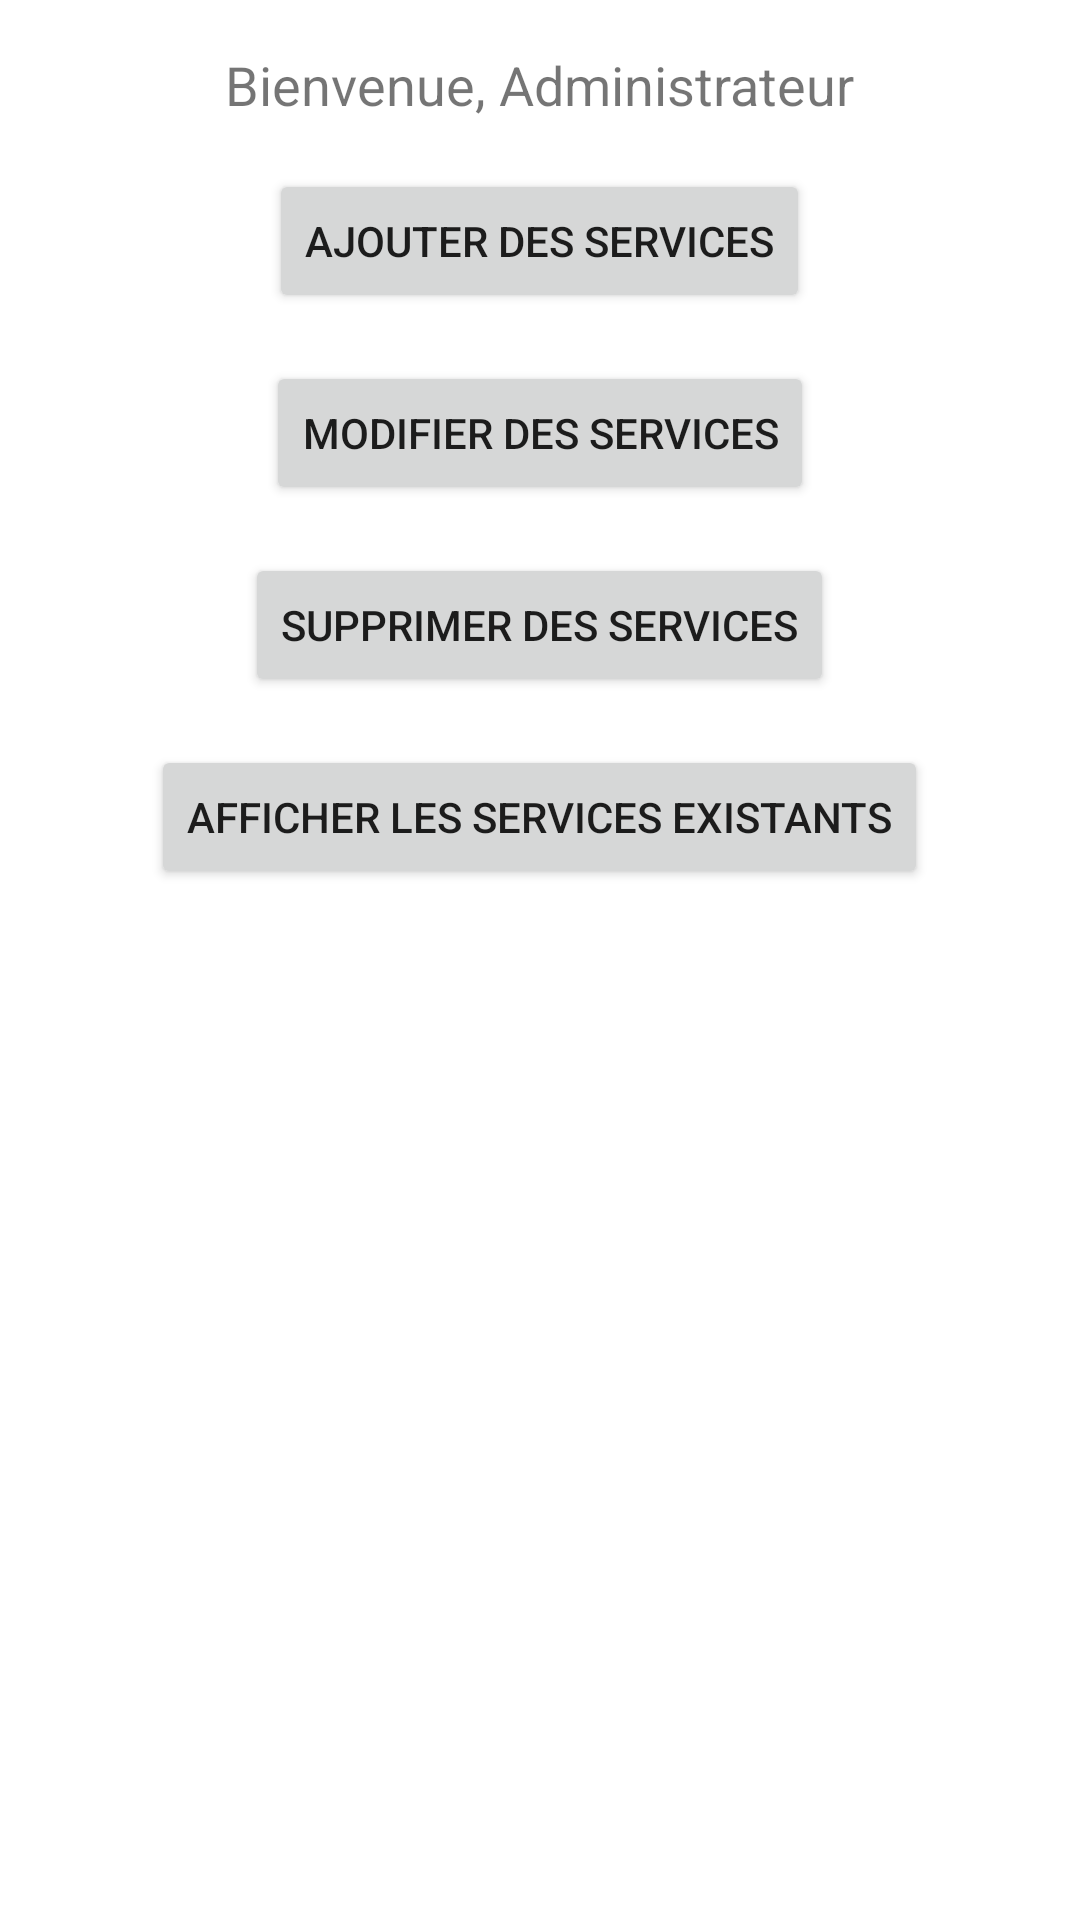

Write the Android layout XML for this screen, with the resource values it uses.
<!-- AndroidManifest.xml: application theme Theme.NovigradProject -->
<!-- res/layout/admin_dashboard.xml -->
<?xml version="1.0" encoding="utf-8"?>
<LinearLayout
    xmlns:android="http://schemas.android.com/apk/res/android"
    android:layout_width="match_parent"
    android:layout_height="match_parent"
    android:orientation="vertical">

    <TextView
        android:layout_width="wrap_content"
        android:layout_height="wrap_content"
        android:text="Bienvenue, Administrateur"
        android:textSize="18sp"
        android:layout_gravity="center"
        android:layout_marginTop="16dp" />

    <Button
        android:id="@+id/btnAddServices"
        android:layout_width="wrap_content"
        android:layout_height="wrap_content"
        android:layout_gravity="center"
        android:layout_marginTop="16dp"
        android:text="Ajouter des services" />

    <Button
        android:id="@+id/btnModifyServices"
        android:layout_width="wrap_content"
        android:layout_height="wrap_content"
        android:layout_gravity="center"
        android:layout_marginTop="16dp"
        android:text="Modifier des services" />

    <Button
        android:id="@+id/btnDeleteServices"
        android:layout_width="wrap_content"
        android:layout_height="wrap_content"
        android:layout_gravity="center"
        android:layout_marginTop="16dp"
        android:text="Supprimer des services" />

    <Button
        android:id="@+id/btnViewServices"
        android:layout_width="wrap_content"
        android:layout_height="wrap_content"
        android:layout_gravity="center"
        android:layout_marginTop="16dp"
        android:text="Afficher les services existants" />
</LinearLayout>
<!-- resources referenced by this layout -->
<resources>
  <style name="Theme.NovigradProject" parent="Theme.MaterialComponents.DayNight.DarkActionBar">
          
          <item name="colorPrimary">@color/purple_500</item>
          <item name="colorPrimaryVariant">@color/purple_700</item>
          <item name="colorOnPrimary">@color/white</item>
          
          <item name="colorSecondary">@color/teal_200</item>
          <item name="colorSecondaryVariant">@color/teal_700</item>
          <item name="colorOnSecondary">@color/black</item>
          
          <item name="android:statusBarColor">?attr/colorPrimaryVariant</item>
          
      </style>
  <!-- not gathered from this repository: default colours our renderer supplied (Android Studio template values) -->
  <color name="purple_500">#FF6200EE</color>
  <color name="purple_700">#FF3700B3</color>
  <color name="teal_200">#FF03DAC5</color>
  <color name="teal_700">#FF018786</color>
  <color name="black">#FF000000</color>
  <color name="white">#FFFFFFFF</color>
</resources>
